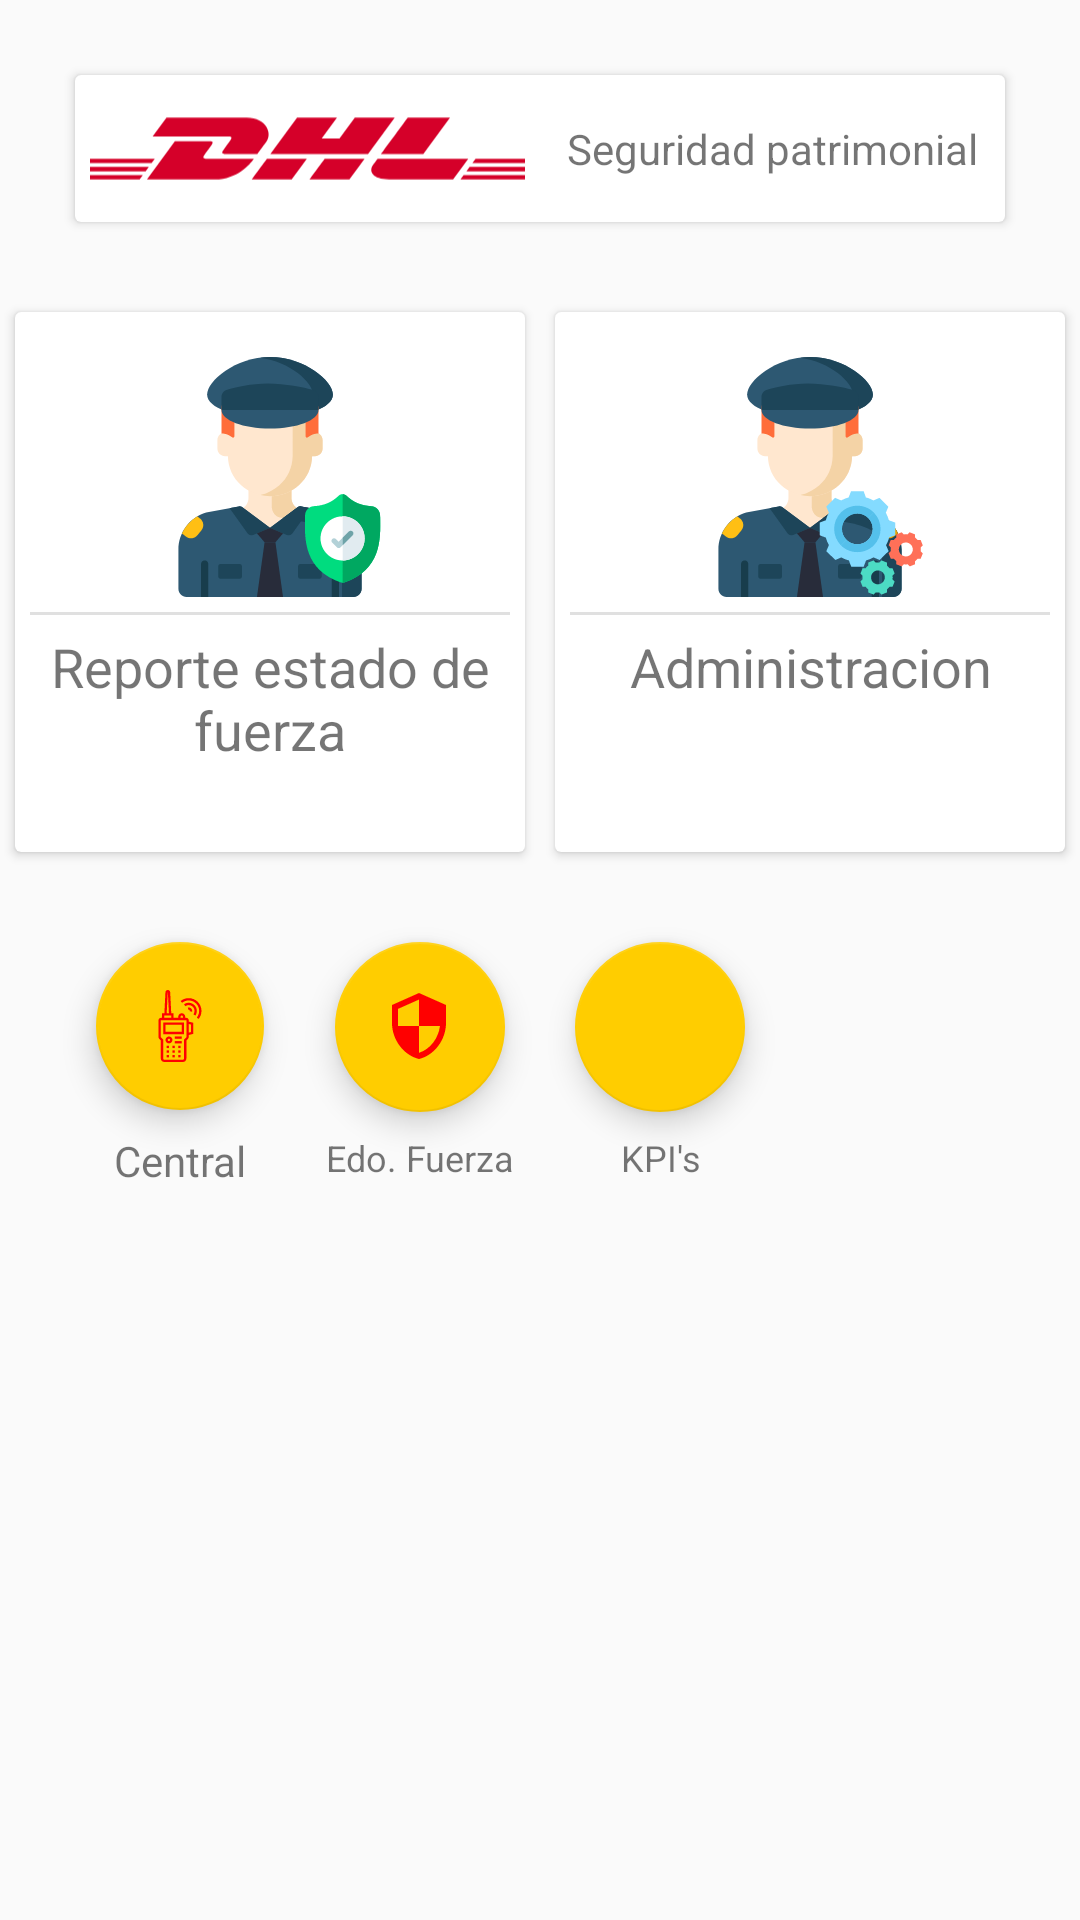

Produce the Android XML layout that renders to this screen, including the resource entries it uses.
<!-- AndroidManifest.xml: application theme AppTheme -->
<!-- res/layout/fragment_edo.xml -->
<?xml version="1.0" encoding="utf-8"?>
<LinearLayout xmlns:android="http://schemas.android.com/apk/res/android"
    xmlns:app="http://schemas.android.com/apk/res-auto"
    xmlns:tools="http://schemas.android.com/tools"
    android:layout_width="match_parent"
    android:layout_height="match_parent"
    android:columnCount="2"
    android:orientation="vertical"
    android:rowCount="3"
    tools:context=".EdoFragment">

    

    <android.support.v7.widget.CardView
        android:layout_width="match_parent"
        android:layout_height="wrap_content"
        android:layout_columnWeight="1"
        android:layout_margin="25dp">

        <LinearLayout
            android:layout_width="match_parent"
            android:layout_height="match_parent"
            android:orientation="horizontal">

            <ImageView
                android:id="@+id/imageView6"
                android:layout_width="0dp"
                android:layout_height="wrap_content"
                android:layout_weight="0.5"
                android:padding="5dp"
                android:scaleType="fitCenter"
                android:src="@drawable/ic_dhl_logo_white" />

            <TextView
                android:id="@+id/textView5"
                android:layout_width="0dp"
                android:layout_height="wrap_content"
                android:layout_gravity="center"
                android:layout_weight="0.5"
                android:gravity="center"
                android:text="@string/site_name" />
        </LinearLayout>

    </android.support.v7.widget.CardView>

    <ScrollView
        android:layout_width="match_parent"
        android:layout_height="match_parent">

        <LinearLayout
            android:layout_width="match_parent"
            android:layout_height="wrap_content"
            android:orientation="vertical" >

            <LinearLayout
                android:layout_width="match_parent"
                android:layout_height="match_parent"
                android:orientation="horizontal">

                <android.support.v7.widget.CardView
                    android:id="@+id/edo_report_trigger"
                    android:layout_width="0dp"
                    android:layout_height="180dp"
                    android:layout_columnWeight="1"
                    android:layout_margin="5dp"
                    android:layout_weight="0.5"
                    app:layout_gravity="center">

                    <LinearLayout
                        android:layout_width="match_parent"
                        android:layout_height="wrap_content"
                        android:layout_marginTop="10dp"
                        android:gravity="center"
                        android:orientation="vertical"
                        android:padding="5dp">

                        <ImageView
                            android:id="@+id/imageView2"
                            android:layout_width="80dp"
                            android:layout_height="80dp"
                            android:layout_gravity="center"
                            android:layout_weight="0.5"
                            android:scaleType="fitCenter"
                            android:src="@drawable/ic_guard1" />

                        <View
                            android:id="@+id/divider"
                            android:layout_width="match_parent"
                            android:layout_height="1dp"
                            android:layout_marginTop="5dp"
                            android:layout_marginBottom="5dp"
                            android:layout_weight="0.5"
                            android:background="?android:attr/listDivider" />

                        <TextView
                            android:id="@+id/edost"
                            android:layout_width="match_parent"
                            android:layout_height="wrap_content"
                            android:layout_weight="0.5"
                            android:gravity="center"
                            android:text="@string/edo_reports"
                            android:textSize="18sp" />
                    </LinearLayout>
                </android.support.v7.widget.CardView>

                <android.support.v7.widget.CardView
                    android:id="@+id/edo_admin_trigger"
                    android:layout_width="0dp"
                    android:layout_height="180dp"
                    android:layout_columnWeight="1"
                    android:layout_margin="5dp"
                    android:layout_weight="0.5"
                    app:layout_gravity="center">

                    <LinearLayout
                        android:layout_width="match_parent"
                        android:layout_height="wrap_content"
                        android:layout_marginTop="10dp"
                        android:gravity="center"
                        android:orientation="vertical"
                        android:padding="5dp">

                        <ImageView
                            android:id="@+id/imageView5"
                            android:layout_width="80dp"
                            android:layout_height="80dp"
                            android:layout_gravity="center"
                            android:src="@drawable/ic_guard2" />

                        <View
                            android:id="@+id/divider2"
                            android:layout_width="match_parent"
                            android:layout_height="1dp"
                            android:layout_marginTop="5dp"
                            android:layout_marginBottom="5dp"
                            android:background="?android:attr/listDivider" />

                        <TextView
                            android:id="@+id/edo_settings"
                            android:layout_width="match_parent"
                            android:layout_height="wrap_content"
                            android:gravity="center"
                            android:text="@string/edo_reports_settings"
                            android:textSize="18sp" />
                    </LinearLayout>
                </android.support.v7.widget.CardView>
            </LinearLayout>

            <LinearLayout
                android:layout_width="match_parent"
                android:layout_height="match_parent"
                android:layout_marginStart="20dp"
                android:layout_marginTop="20dp"
                android:layout_marginEnd="20dp"
                android:orientation="horizontal">

                <LinearLayout
                    android:layout_width="0dp"
                    android:layout_height="match_parent"
                    android:layout_weight="0.25"
                    android:orientation="vertical">

                    <android.support.design.widget.FloatingActionButton
                        android:id="@+id/central_view"
                        android:layout_width="match_parent"
                        android:layout_height="wrap_content"
                        android:layout_gravity="center"
                        android:layout_marginTop="5dp"
                        android:clickable="true"
                        android:foregroundGravity="center"
                        android:src="@drawable/ic_walkie_talkie_red"
                        app:backgroundTint="@color/colorPrimary"
                        app:fabSize="normal" />

                    <TextView
                        android:id="@+id/textView39"
                        android:layout_width="match_parent"
                        android:layout_height="match_parent"
                        android:gravity="center"
                        android:text="@string/central" />
                </LinearLayout>

                <LinearLayout
                    android:layout_width="0dp"
                    android:layout_height="95dp"
                    android:layout_weight="0.25"
                    android:orientation="vertical">

                    <android.support.design.widget.FloatingActionButton
                        android:id="@+id/edo_perc_ad"
                        android:layout_width="match_parent"
                        android:layout_height="0dp"
                        android:layout_gravity="center"
                        android:layout_margin="5dp"
                        android:layout_weight="0.7"
                        android:clickable="true"
                        android:foregroundGravity="center"
                        android:src="@drawable/ic_security_black_24dp"
                        app:backgroundTint="@color/colorPrimary"
                        app:fabSize="normal" />

                    <TextView
                        android:id="@+id/textView28"
                        android:layout_width="match_parent"
                        android:layout_height="0dp"
                        android:layout_margin="2dp"
                        android:layout_weight="0.3"
                        android:text="@string/edo_direct_access"
                        android:textAlignment="center"
                        android:textSize="12sp" />
                </LinearLayout>

                <LinearLayout
                    android:layout_width="0dp"
                    android:layout_height="match_parent"
                    android:layout_weight="0.25"
                    android:orientation="vertical">

                    <android.support.design.widget.FloatingActionButton
                        android:id="@+id/kpis_button"
                        android:layout_width="match_parent"
                        android:layout_height="0dp"
                        android:layout_gravity="center"
                        android:layout_margin="5dp"
                        android:layout_weight="0.7"
                        android:clickable="true"
                        android:src="@drawable/ic_poll_red_24dp"
                        app:backgroundTint="@color/colorPrimary"
                        app:fabSize="normal" />

                    <TextView
                        android:id="@+id/textView35"
                        android:layout_width="match_parent"
                        android:layout_height="0dp"
                        android:layout_margin="2dp"
                        android:layout_weight="0.3"
                        android:text="@string/kpis"
                        android:textAlignment="center"
                        android:textSize="12sp" />
                </LinearLayout>

                <LinearLayout
                    android:layout_width="0dp"
                    android:layout_height="match_parent"
                    android:layout_weight="0.25"
                    android:orientation="vertical"></LinearLayout>

            </LinearLayout>
        </LinearLayout>
    </ScrollView>

</LinearLayout>
<!-- resources referenced by this layout -->
<resources>
  <color name="colorPrimary">#ffcd00</color>
  <!-- drawable ic_dhl_logo_white (drawable) -->
  <vector android:height="39dp" android:viewportHeight="38.786"
      android:viewportWidth="175.748" android:width="176dp" xmlns:android="http://schemas.android.com/apk/res/android">
      <path android:fillColor="#D50029" android:pathData="M56.665,16.206c-0.768,1.04 -2.053,2.848 -2.835,3.904c-0.397,0.537 -1.114,1.512 1.263,1.512c2.515,0 12.515,0 12.515,0s2.017,-2.744 3.708,-5.039c2.3,-3.122 0.199,-9.618 -8.024,-9.618c-7.36,0 -32.384,0 -32.384,0l-5.615,7.629c0,0 29.109,0 30.603,0C57.441,14.594 57.42,15.182 56.665,16.206zM47.471,23.504c-2.377,0 -1.66,-0.977 -1.263,-1.514c0.782,-1.056 2.088,-2.845 2.856,-3.885c0.756,-1.024 0.776,-1.612 -0.771,-1.612c-1.493,0 -13.996,0 -13.996,0L23.02,31.819c0,0 20.141,0 27.501,0c9.083,0 14.14,-6.178 15.699,-8.314C66.22,23.504 49.985,23.504 47.471,23.504zM65.361,31.819h16.133l6.116,-8.316l-16.131,0.002C71.474,23.504 65.361,31.819 65.361,31.819zM106.986,6.965l-6.188,8.405h-7.2l6.185,-8.405H83.655L72.865,21.622h39.46l10.787,-14.657H106.986zM88.694,31.819h16.127l6.119,-8.314H94.813C94.807,23.504 88.694,31.819 88.694,31.819zM0,26.784v1.766h22.468l1.298,-1.766H0zM26.181,23.504H0v1.764h24.88L26.181,23.504zM0,31.819h20.061l1.292,-1.756H0V31.819zM152.072,28.549h23.676v-1.766h-22.376L152.072,28.549zM149.667,31.819h26.081v-1.756h-24.79L149.667,31.819zM155.783,23.504l-1.297,1.766h21.262v-1.766H155.783zM134.659,21.622l10.789,-14.657h-17.081c-0.006,0 -10.797,14.657 -10.797,14.657H134.659zM116.187,23.504c0,0 -1.179,1.611 -1.752,2.387c-2.025,2.736 -0.234,5.928 6.376,5.928c7.636,0 25.901,0 25.901,0l6.119,-8.314H116.187z"/>
  </vector>
  <!-- drawable ic_guard1: vector/xml drawable (drawable, 9251 chars, omitted) -->
  <!-- drawable ic_guard2: vector/xml drawable (drawable, 9276 chars, omitted) -->
  <!-- drawable ic_security_black_24dp (drawable) -->
  <vector android:height="24dp" android:tint="#FF0000"
      android:viewportHeight="24.0" android:viewportWidth="24.0"
      android:width="24dp" xmlns:android="http://schemas.android.com/apk/res/android">
      <path android:fillColor="#FF000000" android:pathData="M12,1L3,5v6c0,5.55 3.84,10.74 9,12 5.16,-1.26 9,-6.45 9,-12L21,5l-9,-4zM12,11.99h7c-0.53,4.12 -3.28,7.79 -7,8.94L12,12L5,12L5,6.3l7,-3.11v8.8z"/>
  </vector>
  <!-- drawable ic_walkie_talkie_red: vector/xml drawable (drawable, 3218 chars, omitted) -->
  <string name="central">Central</string>
  <string name="edo_direct_access">Edo. Fuerza</string>
  <string name="edo_reports">Reporte estado de fuerza</string>
  <string name="edo_reports_settings">Administracion</string>
  <string name="kpis">KPI\'s</string>
  <string name="site_name">Seguridad patrimonial</string>
  <style name="AppTheme" parent="Theme.AppCompat.Light.DarkActionBar">
          
          <item name="colorPrimary">@color/colorPrimary</item>
          <item name="colorPrimaryDark">@color/colorPrimaryDark</item>
          <item name="colorAccent">@color/colorAccent</item>
          <item name="android:textColorPrimary">@color/colorSecondary</item>
          <item name="android:textColorSecondaryInverse">@color/colorSecondary</item>
          <item name="android:navigationBarColor">@color/colorPrimaryDark</item>
      </style>
  <color name="colorPrimaryDark">#ffca28</color>
  <color name="colorAccent">#d10047</color>
  <color name="colorSecondary">#be0001</color>
</resources>
